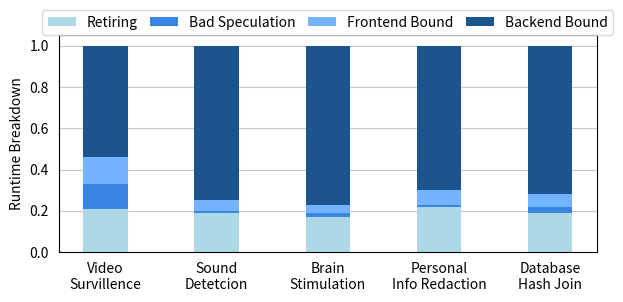

Python code for this plot: (Note: this script raises an exception after producing the figure.)
import matplotlib.pyplot as plt
import numpy as np

# Sample data with 20 categories
categories = [f'Category {i+1}' for i in range(5)]
categories = ["Video\nSurvillence", "Sound\nDetetcion", "Brain\nStimulation", "Personal\nInfo Redaction", "Database\nHash Join"]
value_labels = ["Retiring", "Bad Speculation", "Frontend Bound", "Backend Bound"]

# Modified large_array with 4 rows and 5 columns
large_array = np.array([[0.21, 0.19, 0.17, 0.22, 0.19],
       [0.12, 0.01, 0.02, 0.01, 0.03],
       [0.13, 0.05, 0.04, 0.07, 0.06],
       [0.54, 0.75, 0.77, 0.7 , 0.72]])

values1 = large_array[0]
values2 = large_array[1]
values3 = large_array[2]
values4 = large_array[3]  # Added values for the fourth set

# Modified set of blue shades
blue_shades = ['#add8e6', '#3886e1', '#73b3ff', '#1c558e']
#blue_shades = ['#add8e6', '#1c558e', '#3886e1', '#46759b']


bar_width = 0.4  # Width of each bar

# Specify figure size in points
fig_size_pts = (500, 200)  # 500 points x 200 points

# Convert points to inches (1 inch = 72 points)
fig_size_inches = (fig_size_pts[0] / 72, fig_size_pts[1] / 72)

# Create bar plots with specified figure size and blue shades
fig, ax = plt.subplots(figsize=fig_size_inches)

# Reduce the white space between Y-axis and the 1st bar
#plt.margins(x=0.01)

# Plotting the first set of normalized values
bar1 = ax.bar(categories, values1, width=bar_width, label=value_labels[0], color=blue_shades[0], zorder=2)

# Plotting the second set of normalized values on top of the first one
bar2 = ax.bar(categories, values2, width=bar_width, bottom=values1, label=value_labels[1], color=blue_shades[1], zorder=2)

# Plotting the third set of normalized values on top of the previous ones
bar3 = ax.bar(categories, values3, width=bar_width, bottom=[v1 + v2 for v1, v2 in zip(values1, values2)], label=value_labels[2], color=blue_shades[2], zorder=2)

# Plotting the fourth set of normalized values on top of the previous ones
bar4 = ax.bar(categories, values4, width=bar_width, bottom=[v1 + v2 + v3 for v1, v2, v3 in zip(values1, values2, values3)], label=value_labels[3], color=blue_shades[3], zorder=2)

# Adding labels and title
ax.set_ylabel('Runtime Breakdown')
ax.legend(loc='upper center', bbox_to_anchor=(0.5, 1.15), fancybox=True, shadow=False, ncol=4, columnspacing=0.90)

plt.grid(axis='y', linestyle='-', alpha=0.7, zorder=1)

# Tick position generation and adjustment
tick_loc = np.arange(len(categories))
ax.set_xticks(tick_loc)

# Rotate x-axis labels for better readability
#ax.set_xticklabels(ticks, rotation=90, ha='right', va="center")

# Remove the visible ticks but keep the labels
ax.tick_params(tick1On=False)

# Remove the padding at the bottom of the figure
plt.subplots_adjust(bottom=0.1)


# Remove title for the figure
plt.title('')

name = __file__.split("/")[-1]
name = name.split(".")[0]
print(name)

name = "profiling_vtune"
plt.savefig(f'{name}.png', bbox_inches='tight', dpi=600)

# Display the plot
plt.show()
